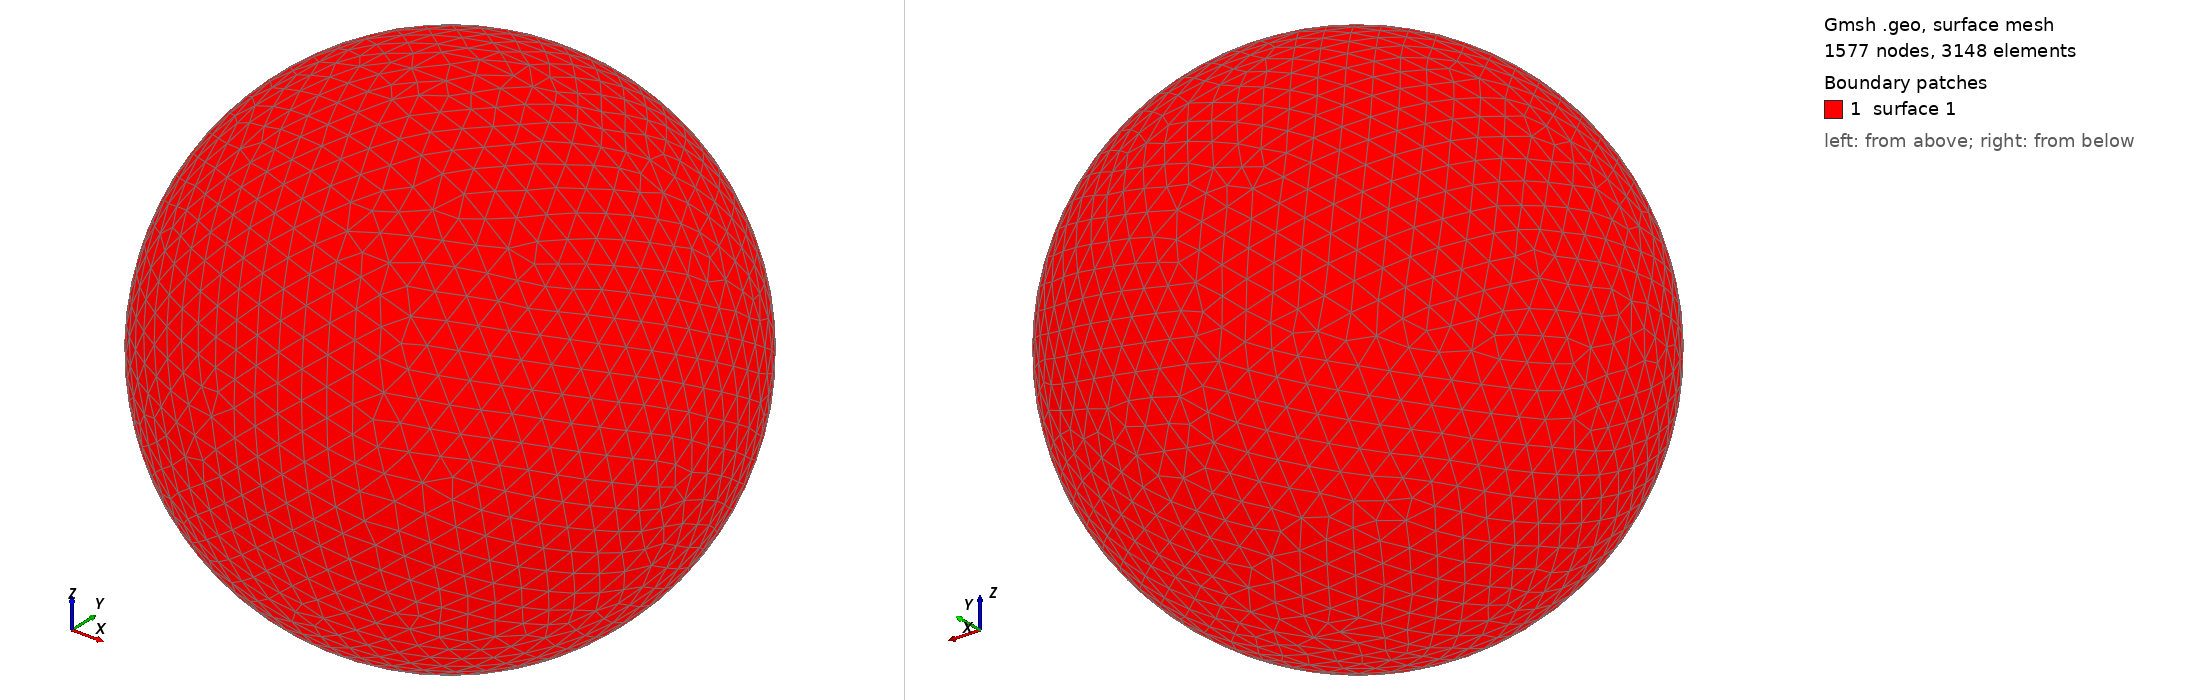

Gmsh geometry script, surface-meshed: 1577 nodes, 3148 surface elements. Boundary patches (legend numbers): 1 surface 1. Left view from above one corner, right view from below the opposite corner. The script declares no physical surfaces, so the legend lists its geometric surfaces. The drawing asked Gmsh for element sizes between 1% and 20% of the model's largest extent; the script's own settings can give other sizes.

=== shot1467.geo (drawn) ===
SetFactory("OpenCASCADE");
Point(1) = {0,0,0,0};
Sphere(1) = {0,0,0,0.05194000};
MeshSize{ PointsOf{ Surface{:}; } } = 0.005194000;
Mesh.ElementOrder=1;
Mesh.Format=39;
